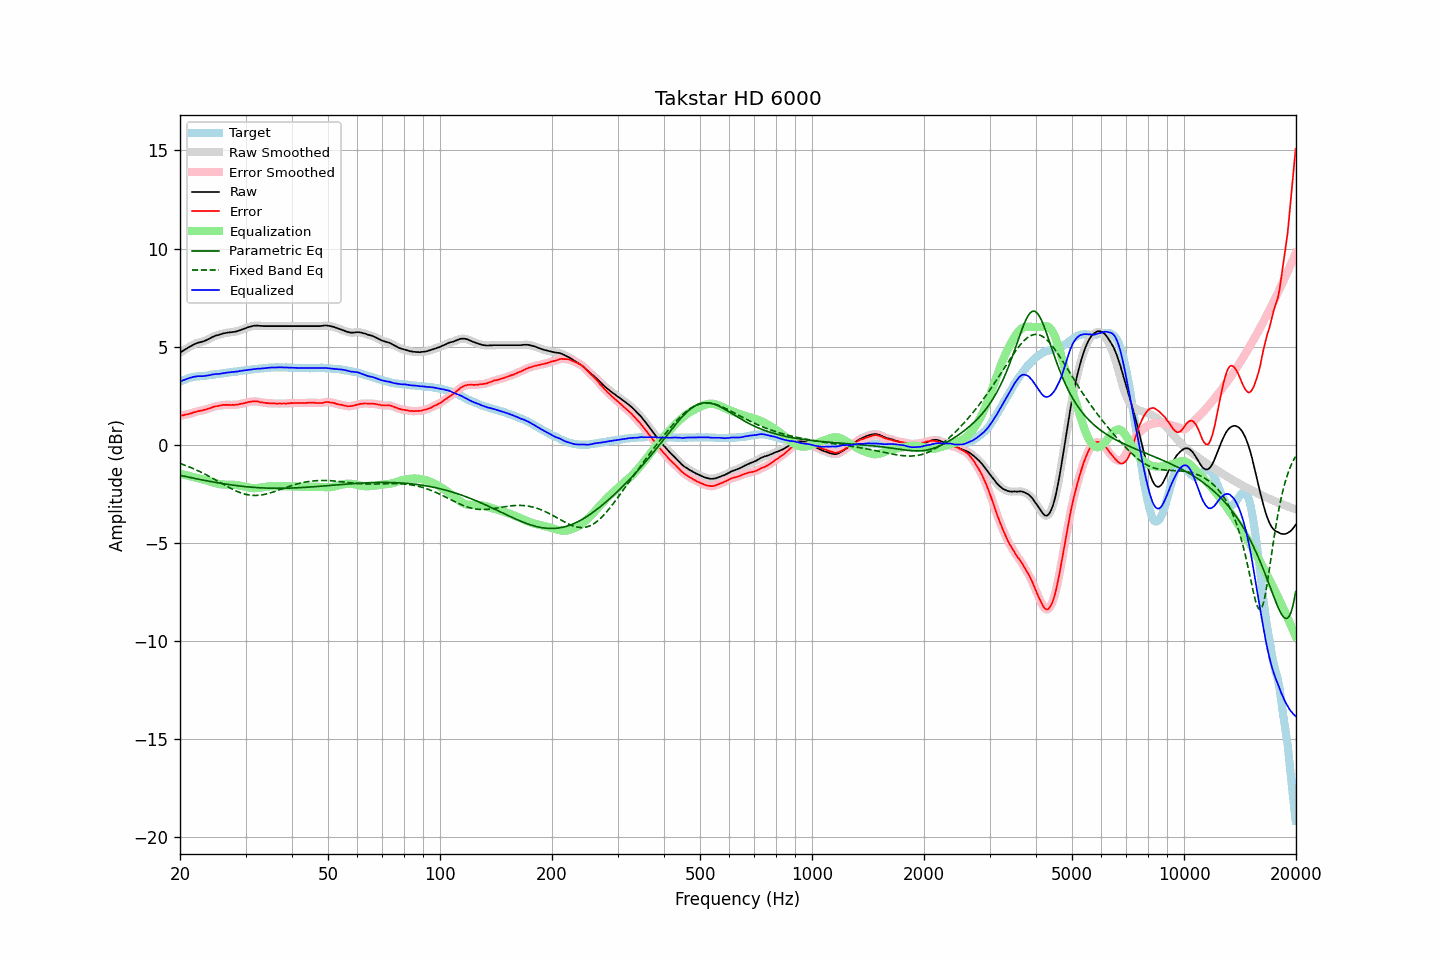

The data file committed next to this chart (first rows):
frequency, raw, error, smoothed, error_smoothed, equalization, parametric_eq, fixed_band_eq, equalized_raw, equalized_smoothed, target
20.00, 4.69, 1.47, 4.69, 1.48, -1.47, -1.55, -0.95, 3.22, 3.22, 3.21
20.20, 4.75, 1.49, 4.74, 1.49, -1.49, -1.57, -0.98, 3.26, 3.25, 3.25
20.40, 4.80, 1.51, 4.80, 1.51, -1.51, -1.59, -1.01, 3.29, 3.29, 3.29
20.61, 4.85, 1.53, 4.85, 1.53, -1.53, -1.61, -1.04, 3.32, 3.32, 3.31
20.81, 4.90, 1.55, 4.90, 1.54, -1.55, -1.62, -1.07, 3.35, 3.35, 3.35
21.02, 4.95, 1.56, 4.95, 1.56, -1.57, -1.64, -1.10, 3.38, 3.38, 3.39
21.23, 5.00, 1.59, 5.00, 1.58, -1.59, -1.66, -1.13, 3.41, 3.41, 3.41
21.44, 5.04, 1.61, 5.04, 1.61, -1.61, -1.67, -1.17, 3.43, 3.43, 3.43
21.66, 5.09, 1.64, 5.09, 1.64, -1.63, -1.69, -1.20, 3.45, 3.45, 3.45
21.87, 5.13, 1.67, 5.13, 1.66, -1.66, -1.71, -1.24, 3.47, 3.47, 3.46
22.09, 5.16, 1.68, 5.16, 1.68, -1.68, -1.73, -1.27, 3.48, 3.48, 3.48
22.31, 5.20, 1.71, 5.19, 1.70, -1.70, -1.74, -1.31, 3.50, 3.49, 3.49
22.54, 5.22, 1.73, 5.22, 1.72, -1.72, -1.76, -1.35, 3.50, 3.50, 3.49
22.76, 5.24, 1.74, 5.24, 1.74, -1.74, -1.77, -1.39, 3.50, 3.50, 3.50
22.99, 5.26, 1.76, 5.26, 1.76, -1.76, -1.79, -1.43, 3.50, 3.50, 3.50
23.22, 5.29, 1.78, 5.29, 1.78, -1.78, -1.81, -1.47, 3.51, 3.50, 3.51
23.45, 5.32, 1.80, 5.32, 1.80, -1.80, -1.82, -1.51, 3.51, 3.51, 3.52
23.69, 5.36, 1.83, 5.36, 1.82, -1.83, -1.84, -1.56, 3.53, 3.53, 3.53
23.92, 5.40, 1.85, 5.40, 1.85, -1.85, -1.85, -1.60, 3.54, 3.54, 3.55
24.16, 5.44, 1.87, 5.44, 1.88, -1.88, -1.87, -1.65, 3.56, 3.56, 3.57
24.40, 5.49, 1.91, 5.48, 1.91, -1.90, -1.88, -1.69, 3.58, 3.58, 3.58
24.65, 5.52, 1.94, 5.52, 1.94, -1.93, -1.90, -1.74, 3.59, 3.59, 3.58
24.89, 5.56, 1.96, 5.55, 1.96, -1.95, -1.91, -1.78, 3.61, 3.60, 3.60
25.14, 5.58, 1.97, 5.58, 1.97, -1.97, -1.93, -1.83, 3.61, 3.61, 3.61
25.39, 5.60, 1.98, 5.60, 1.99, -1.99, -1.94, -1.88, 3.61, 3.61, 3.62
25.65, 5.63, 2.00, 5.63, 2.00, -2.01, -1.96, -1.92, 3.62, 3.62, 3.62
25.91, 5.65, 2.01, 5.65, 2.02, -2.02, -1.97, -1.97, 3.63, 3.63, 3.63
26.16, 5.68, 2.03, 5.67, 2.03, -2.02, -1.98, -2.02, 3.65, 3.65, 3.64
26.43, 5.69, 2.03, 5.69, 2.03, -2.03, -2.00, -2.06, 3.66, 3.66, 3.65
26.69, 5.71, 2.04, 5.71, 2.04, -2.03, -2.01, -2.11, 3.68, 3.67, 3.67
26.96, 5.72, 2.04, 5.72, 2.03, -2.03, -2.02, -2.15, 3.68, 3.68, 3.68
27.23, 5.73, 2.04, 5.73, 2.03, -2.03, -2.03, -2.20, 3.69, 3.69, 3.69
27.50, 5.74, 2.03, 5.74, 2.03, -2.03, -2.04, -2.24, 3.70, 3.70, 3.71
27.77, 5.75, 2.04, 5.75, 2.03, -2.04, -2.06, -2.28, 3.71, 3.71, 3.71
28.05, 5.76, 2.03, 5.76, 2.04, -2.04, -2.07, -2.32, 3.72, 3.72, 3.73
28.33, 5.78, 2.05, 5.78, 2.04, -2.05, -2.08, -2.35, 3.73, 3.73, 3.73
28.62, 5.80, 2.05, 5.80, 2.06, -2.06, -2.09, -2.39, 3.74, 3.74, 3.75
28.90, 5.83, 2.07, 5.83, 2.07, -2.07, -2.10, -2.42, 3.76, 3.76, 3.76
29.19, 5.86, 2.09, 5.86, 2.09, -2.09, -2.11, -2.45, 3.77, 3.77, 3.77
29.48, 5.89, 2.10, 5.89, 2.11, -2.11, -2.12, -2.48, 3.78, 3.78, 3.78
29.78, 5.92, 2.12, 5.92, 2.12, -2.13, -2.12, -2.50, 3.79, 3.79, 3.79
30.08, 5.95, 2.14, 5.95, 2.14, -2.15, -2.13, -2.52, 3.80, 3.80, 3.80
30.38, 5.98, 2.17, 5.98, 2.17, -2.17, -2.14, -2.54, 3.81, 3.81, 3.81
30.68, 6.01, 2.19, 6.00, 2.19, -2.18, -2.15, -2.56, 3.82, 3.82, 3.82
30.99, 6.03, 2.20, 6.03, 2.20, -2.20, -2.16, -2.57, 3.83, 3.83, 3.83
31.30, 6.05, 2.21, 6.05, 2.21, -2.20, -2.16, -2.57, 3.84, 3.84, 3.84
31.61, 6.07, 2.21, 6.06, 2.21, -2.21, -2.17, -2.58, 3.86, 3.86, 3.86
31.93, 6.07, 2.21, 6.07, 2.21, -2.21, -2.17, -2.58, 3.86, 3.87, 3.86
32.24, 6.08, 2.21, 6.07, 2.21, -2.20, -2.18, -2.58, 3.88, 3.87, 3.86
32.57, 6.07, 2.20, 6.07, 2.19, -2.19, -2.19, -2.57, 3.88, 3.88, 3.87
32.89, 6.06, 2.17, 6.06, 2.18, -2.18, -2.19, -2.56, 3.88, 3.88, 3.89
33.22, 6.06, 2.17, 6.05, 2.16, -2.17, -2.19, -2.55, 3.89, 3.89, 3.89
33.55, 6.05, 2.14, 6.05, 2.15, -2.15, -2.20, -2.53, 3.90, 3.90, 3.91
33.89, 6.05, 2.14, 6.05, 2.14, -2.14, -2.20, -2.52, 3.91, 3.91, 3.91
34.23, 6.05, 2.12, 6.05, 2.13, -2.13, -2.20, -2.50, 3.92, 3.92, 3.92
34.57, 6.05, 2.12, 6.05, 2.12, -2.12, -2.21, -2.48, 3.93, 3.93, 3.92
34.92, 6.05, 2.12, 6.05, 2.11, -2.11, -2.21, -2.45, 3.93, 3.93, 3.93
35.27, 6.05, 2.11, 6.05, 2.11, -2.11, -2.21, -2.43, 3.94, 3.94, 3.94
35.62, 6.05, 2.11, 6.05, 2.11, -2.11, -2.21, -2.40, 3.94, 3.94, 3.94
35.97, 6.05, 2.11, 6.05, 2.10, -2.11, -2.21, -2.37, 3.94, 3.94, 3.94
... 635 more rows
